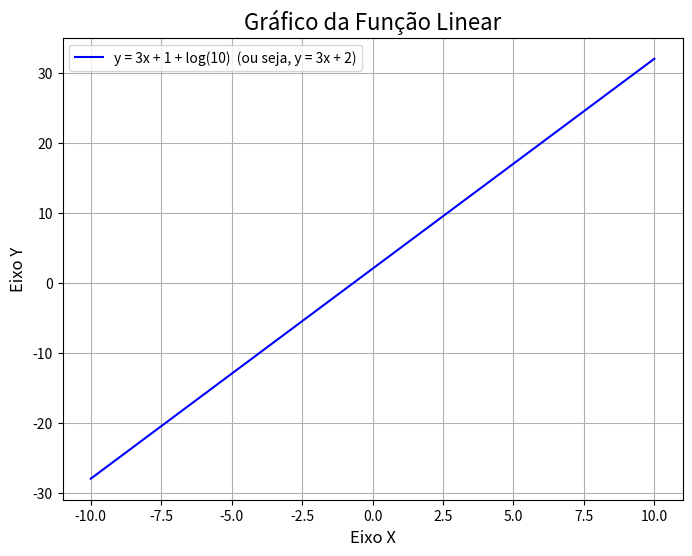

This figure's Python source:
import matplotlib.pyplot as plt
import numpy as np

# 1. Definir o intervalo de valores para x
# O np.linspace cria um array de 100 pontos uniformemente espaçados entre -10 e 10.
x = np.linspace(-10, 10, 100)

# 2. Calcular os valores de y para cada x, com base na função y = 3x + 2
y = 3*x + 2

# 3. Criar a figura e os eixos do gráfico
plt.figure(figsize=(8, 6))

# 4. Plotar o gráfico
plt.plot(x, y, label='y = 3x + 1 + log(10)  (ou seja, y = 3x + 2)', color='blue')

# 5. Adicionar título e rótulos aos eixos
plt.title('Gráfico da Função Linear', fontsize=16)
plt.xlabel('Eixo X', fontsize=12)
plt.ylabel('Eixo Y', fontsize=12)

# 6. Adicionar grade para melhor visualização
plt.grid(True)

# 7. Adicionar a legenda
plt.legend()

# 8. Mostrar o gráfico
plt.show()